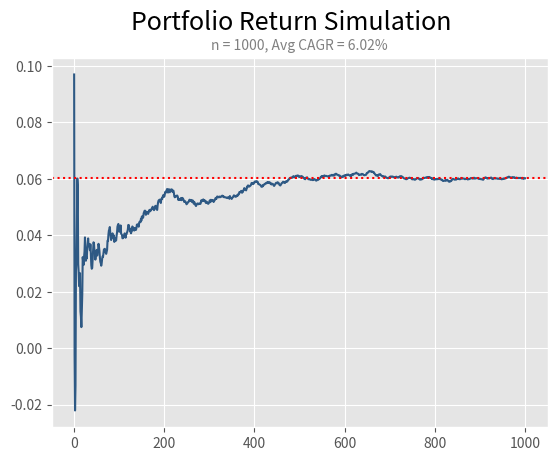

Write Python code to recreate this figure.
''' 
Title:      Monte Carlo Simulation
[redacted]
Last Edit:  2022-06-24
'''

# import modules
import random       as rd 
import numpy        as np
import scipy.stats  as sc
import matplotlib.pyplot as plt

# simulation parameters
numTrials = 1000
expReturn = 0.065
expSD = .105

# storing results
resultList = []
totalReturn = 0

# simulation loop
for i in range(1, numTrials + 1):
    randomProb = rd.uniform(0, 1)
    randomReturn = sc.norm.ppf(randomProb, expReturn, expSD)
    totalReturn += randomReturn
    resultList.append(totalReturn / i)

# arrange results
x = np.arange(1, numTrials + 1)
y = resultList
overallAvg = resultList[-1]

# plot results
plt.style.use('ggplot')
plt.plot(x, y, color = '#2E5984')
plt.suptitle('Portfolio Return Simulation', fontsize = 18)
plt.title('n = {0}, Avg CAGR = {1}%'.format(numTrials, round((overallAvg * 100),2)), fontsize = 10, color = '#808080')
plt.axhline(y = overallAvg, color = 'r', linestyle = 'dotted')
plt.show()